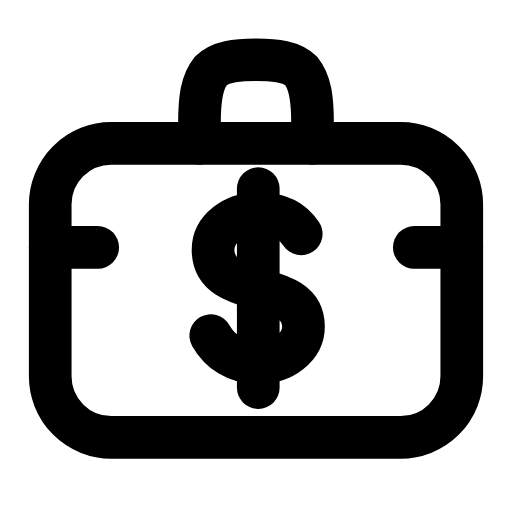
t = 0.00 s
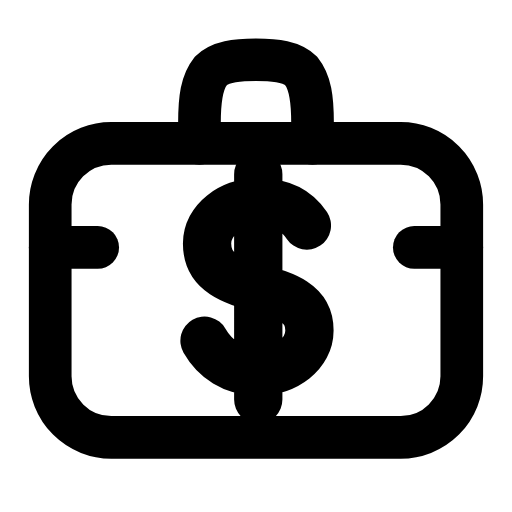
t = 0.22 s
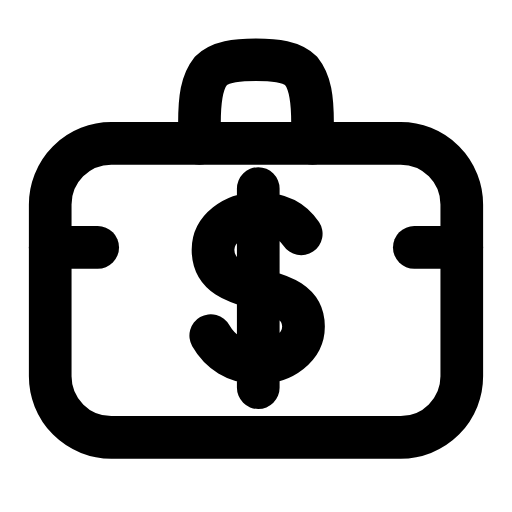
t = 0.45 s
t = 0.66 s: frame unchanged from t = 0.00 s, image omitted
t = 0.89 s: frame unchanged from t = 0.00 s, image omitted
t = 1.12 s: frame unchanged from t = 0.00 s, image omitted

The animated SVG that drew these frames (rendered in a browser with its animation timeline set to each time). Animation: 1 SMIL element (animateTransform=1); one cycle of 1.35 s, repeats indefinitely.

<svg xmlns="http://www.w3.org/2000/svg" width="24" height="24" viewBox="0 0 24 24" fill="none"><g transform="translate(-0.72 -0.698) scale(1.06)"><rect stroke="currentColor" stroke-width="1.887" stroke-linecap="round" stroke-linejoin="round" fill="none" x="2.9" y="7" width="18.2" height="13" rx="2.7"></rect><path stroke="currentColor" stroke-width="1.887" stroke-linecap="round" stroke-linejoin="round" fill="none" d="M9.5 7L9.5 6.1C9.5 5 9.6 4.3 10 3.8C10.4 3.4 11.1 3.3 12 3.3S13.6 3.4 14 3.8C14.4 4.3 14.5 5 14.5 6.1L14.5 7"></path><g transform="translate(12.1 13.8)"><g><animateTransform attributeName="transform" type="scale" values="1;1;1.16;1;1;1;1;1.16;1;1;1" keyTimes="0;0.135;0.2475;0.36;0.45;0.6;0.66;0.735;0.81;0.9;1" dur="1.35s" repeatCount="indefinite" calcMode="spline" keySplines="0.16 1 0.3 1;0.16 1 0.3 1;0.16 1 0.3 1;0.16 1 0.3 1;0.16 1 0.3 1;0.16 1 0.3 1;0.16 1 0.3 1;0.16 1 0.3 1;0.16 1 0.3 1;0.16 1 0.3 1"/><g transform="translate(-12.1 -13.8)"><g><path stroke="currentColor" stroke-width="1.887" stroke-linecap="round" stroke-linejoin="round" fill="none" d="M14 11C13.6 10.4 13 10.1 12.1 10.1C11 10.1 10.1 10.8 10.1 11.7C10.1 14 14.1 12.9 14.1 15.1C14.1 16 13.2 16.7 12.1 16.7C11.1 16.7 10.4 16.2 10 15.5M12.1 9L12.1 17.8"></path></g></g></g></g><line stroke="currentColor" stroke-width="1.887" stroke-linecap="round" stroke-linejoin="round" fill="none" x1="2.9" x2="5" y1="11.6" y2="11.6"></line><line stroke="currentColor" stroke-width="1.887" stroke-linecap="round" stroke-linejoin="round" fill="none" x1="19" x2="21.1" y1="11.6" y2="11.6"></line></g></svg>
